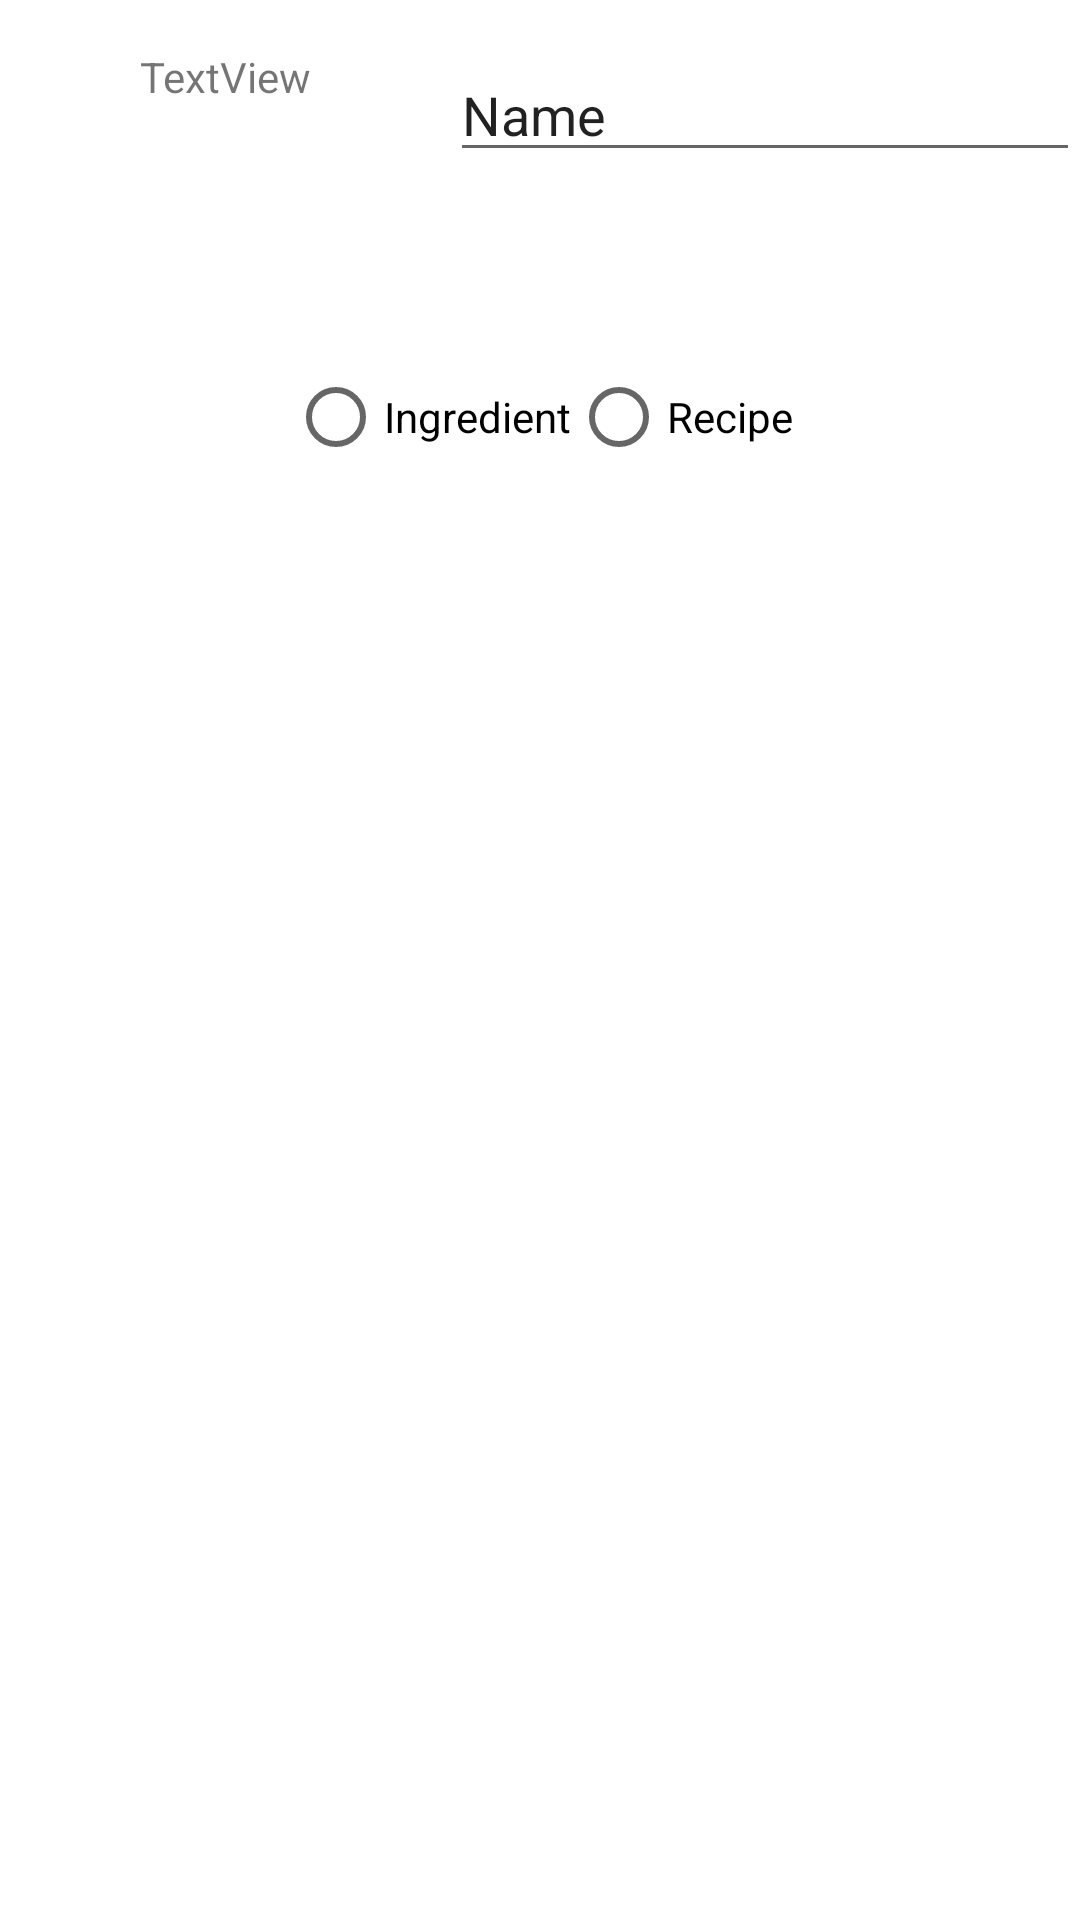

Android layout source for this screen:
<!-- AndroidManifest.xml: application theme Theme.App -->
<!-- res/layout/fragment_dashboard.xml -->
<?xml version="1.0" encoding="utf-8"?>
<androidx.constraintlayout.widget.ConstraintLayout xmlns:android="http://schemas.android.com/apk/res/android"
    xmlns:app="http://schemas.android.com/apk/res-auto"
    xmlns:tools="http://schemas.android.com/tools"
    android:layout_width="match_parent"
    android:layout_height="match_parent"
    tools:context=".ui.add.AddFragment">

    <RadioGroup
        android:layout_width="wrap_content"
        android:layout_height="wrap_content"
        android:layout_marginTop="80dp"
        android:orientation="horizontal"
        app:layout_constraintEnd_toEndOf="parent"
        app:layout_constraintStart_toStartOf="parent"
        app:layout_constraintTop_toBottomOf="@+id/textView">

        <RadioButton
            android:id="@+id/radio_ingredient"
            android:layout_width="wrap_content"
            android:layout_height="wrap_content"
            android:onClick="onRadioButtonClicked"
            android:text="@string/ingredient" />

        <RadioButton
            android:id="@+id/radio_recipe"
            android:layout_width="wrap_content"
            android:layout_height="wrap_content"
            android:onClick="onRadioButtonClicked"
            android:text="@string/recipe" />
    </RadioGroup>

    <EditText
        android:id="@+id/editTextTextPersonName"
        android:layout_width="wrap_content"
        android:layout_height="wrap_content"
        android:layout_marginTop="16dp"
        android:ems="10"
        android:inputType="textPersonName"
        android:text="Name"
        app:layout_constraintEnd_toEndOf="parent"
        app:layout_constraintTop_toTopOf="parent" />

    <TextView
        android:id="@+id/textView"
        android:layout_width="wrap_content"
        android:layout_height="wrap_content"
        android:layout_marginStart="16dp"
        android:layout_marginTop="16dp"
        android:layout_marginEnd="16dp"
        android:text="TextView"
        app:layout_constraintEnd_toStartOf="@+id/editTextTextPersonName"
        app:layout_constraintStart_toStartOf="parent"
        app:layout_constraintTop_toTopOf="parent" />
</androidx.constraintlayout.widget.ConstraintLayout>
<!-- resources referenced by this layout -->
<resources>
  <string name="ingredient">Ingredient</string>
  <string name="recipe">Recipe</string>
  <style name="Theme.App" parent="Theme.MaterialComponents.DayNight.DarkActionBar">
          
          <item name="colorPrimary">@color/green_500</item>
          <item name="colorPrimaryVariant">@color/green_700</item>
          <item name="colorOnPrimary">@color/white</item>
          
          <item name="colorSecondary">@color/teal_200</item>
          <item name="colorSecondaryVariant">@color/teal_700</item>
          <item name="colorOnSecondary">@color/black</item>
          
          <item name="android:statusBarColor">?attr/colorPrimaryVariant</item>
          
      </style>
  <color name="green_500">#23821c</color>
  <color name="green_700">#1B6315</color>
  <color name="white">#FFFFFFFF</color>
  <color name="teal_200">#FF03DAC5</color>
  <color name="teal_700">#FF018786</color>
  <color name="black">#FF000000</color>
</resources>
